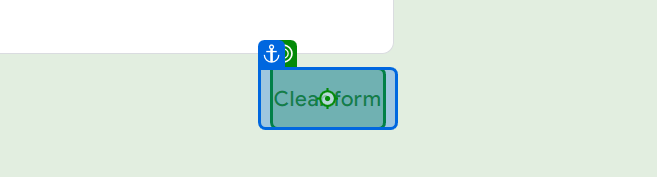
Task: An automation process which extracts data from email , saves it in an excel sheet , retrieves the data from excel and fill it in a google form.
Workflow: GoogleFormFilling

Step 1: click on the element 'Clear form' in window 'Contact information' (msedge.exe)

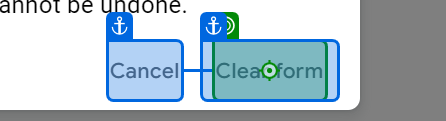
Step 2: click on the element 'Clear form' in window 'Contact information' (msedge.exe)

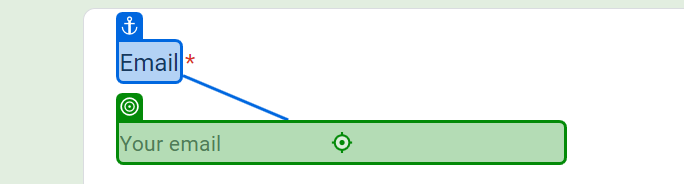
Step 3: type [in_ExcelRetrievedEmail] into the text box in window 'Contact information' (msedge.exe)

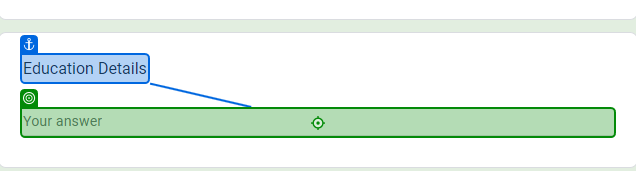
Step 4: type [in_ExcelRetrievedEducationDetails] into the text box in window 'Contact information' (msedge.exe)

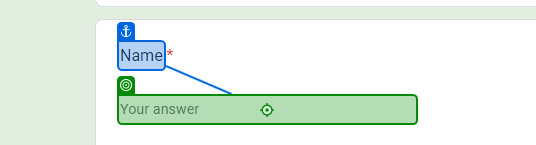
Step 5: type [in_ExcelRetrievedName] into the text box in window 'Contact information' (msedge.exe)

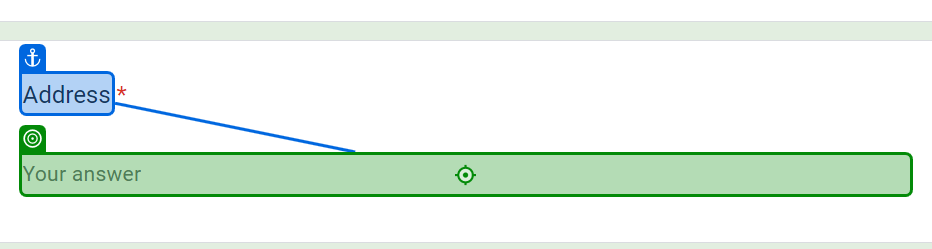
Step 6: type [in_ExcelRetrievedAddress] into the text box in window 'Contact information' (msedge.exe)

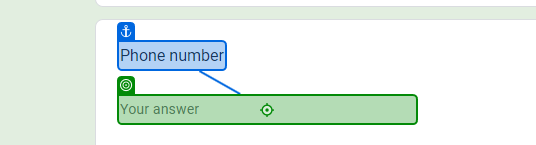
Step 7: type [in_ExcelRetrievedPhoneNumber] into the text box in window 'Contact information' (msedge.exe)

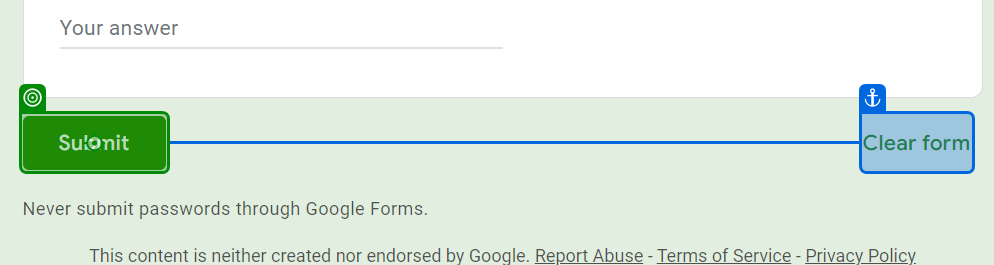
Step 8: click on the element in window 'Contact information' (msedge.exe)

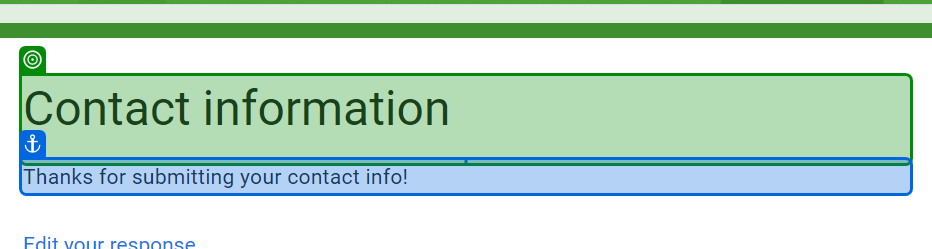
Step 9: check the element in window 'Contact information' (msedge.exe)
